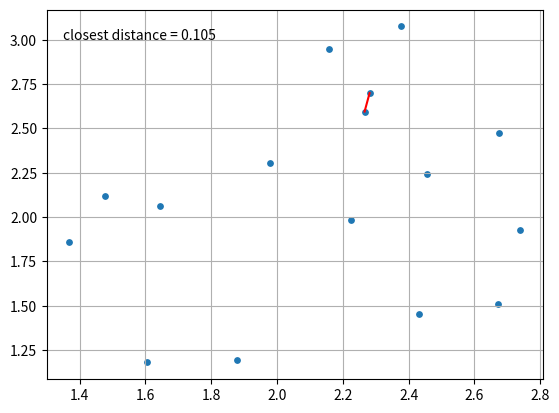

Here is the Python script that generated this plot:
"""
# -*- coding: utf-8 -*-
[redacted]
"""

# solution of closest-pair problem (divide-and-conquer implementation)
# step:
# 1. split scatter points into two parts
# 2. calculate the closest pairs of left and right parts respectively
# 3. choose the shorter one d
# 4. let m equals to the middle point
# 5. copy all points for which |x - m| < d into array S
# 6. if the region x±d exists a pair such that the distance between them is shorter than d,
#     let the pair be the closest pair and update d
# 7. do this operation recursively until the number of points is less than or equal to three,
#     then the brute-force approach is used to find the closest pair.

import numpy as np
import matplotlib.pyplot as plt

def brute_force(x, y):
    dmin = np.inf  # initialize dmin to infinity
    for i in range(len(x)):
        for j in range(i + 1, len(x)):
            if (x[i] - x[j]) ** 2 + (y[i] - y[j]) ** 2 < dmin:
                dmin = (x[i] - x[j]) ** 2 + (y[i] - y[j]) ** 2
                coordinates = np.array([[x[i], y[i]], [x[j], y[j]]])
    return dmin, coordinates

def closest_pair_dc(P, Q, n):
    if n <= 3:
        return brute_force(P, Q)
    else:
        left = (len(P) + 1) // 2; right = len(P) - left  # index of middle position
        P_left = P[:left]; P_right = P[right:]
        Q_left = Q[:left]; Q_right = Q[right:]
        d_left, pair_left = closest_pair_dc(P_left, Q_left, left)  # find the closest pair from the left recursively
        d_right, pair_right = closest_pair_dc(P_right, Q_right, right)  # find the closest pair from the right recursively
        # choose the shorter one
        if d_left < d_right:
            d = d_left; temp_pair = pair_left
        else:
            d = d_right; temp_pair = pair_right
        m = P[(len(P)) // 2]
        S = []  # points within the region |x - m| < d for temporary storage
        # copy
        for key in P:
            if abs(key - m) < d:
                S.append(key)
        for i in range(len(S) - 1):
            j = i + 1
            while j < len(S) and (XY_pair[S[i]] - XY_pair[S[j]]) ** 2 < d:
                if (S[i] - S[j]) ** 2 + (XY_pair[S[i]] - XY_pair[S[j]]) ** 2 < d:
                    d = (S[i] - S[j]) ** 2 + (XY_pair[S[i]] - XY_pair[S[j]]) ** 2  # update d
                    temp_pair = np.array([[S[i], XY_pair[S[i]]], [S[j], XY_pair[S[j]]]])  # update pair
                j += 1
    return d, temp_pair

# for plotting
def plotting(d, pair):
    plt.scatter(x, y, s=15)
    plt.text(1.35, 3, s="closest distance = %.3f" % d ** (1 / 2))
    plt.plot((pair[0][0], pair[1][0]), (pair[0][1], pair[1][1]), c='r')
    plt.grid()
    plt.show()

np.random.seed(13)  # for reproducibility
X = np.random.normal(2, 0.5, size=[16, 1])
Y = np.random.normal(2, 0.5, size=[16, 1])
XY_pair = {}

for i in range(len(X)):
    XY_pair[X.flatten()[i]] = Y.flatten()[i]

x = sorted(X.flatten())
y = []
for x_i in x:
    y.append(XY_pair[x_i])

dmin, pair = closest_pair_dc(x, y, len(XY_pair))
plotting(dmin, pair)